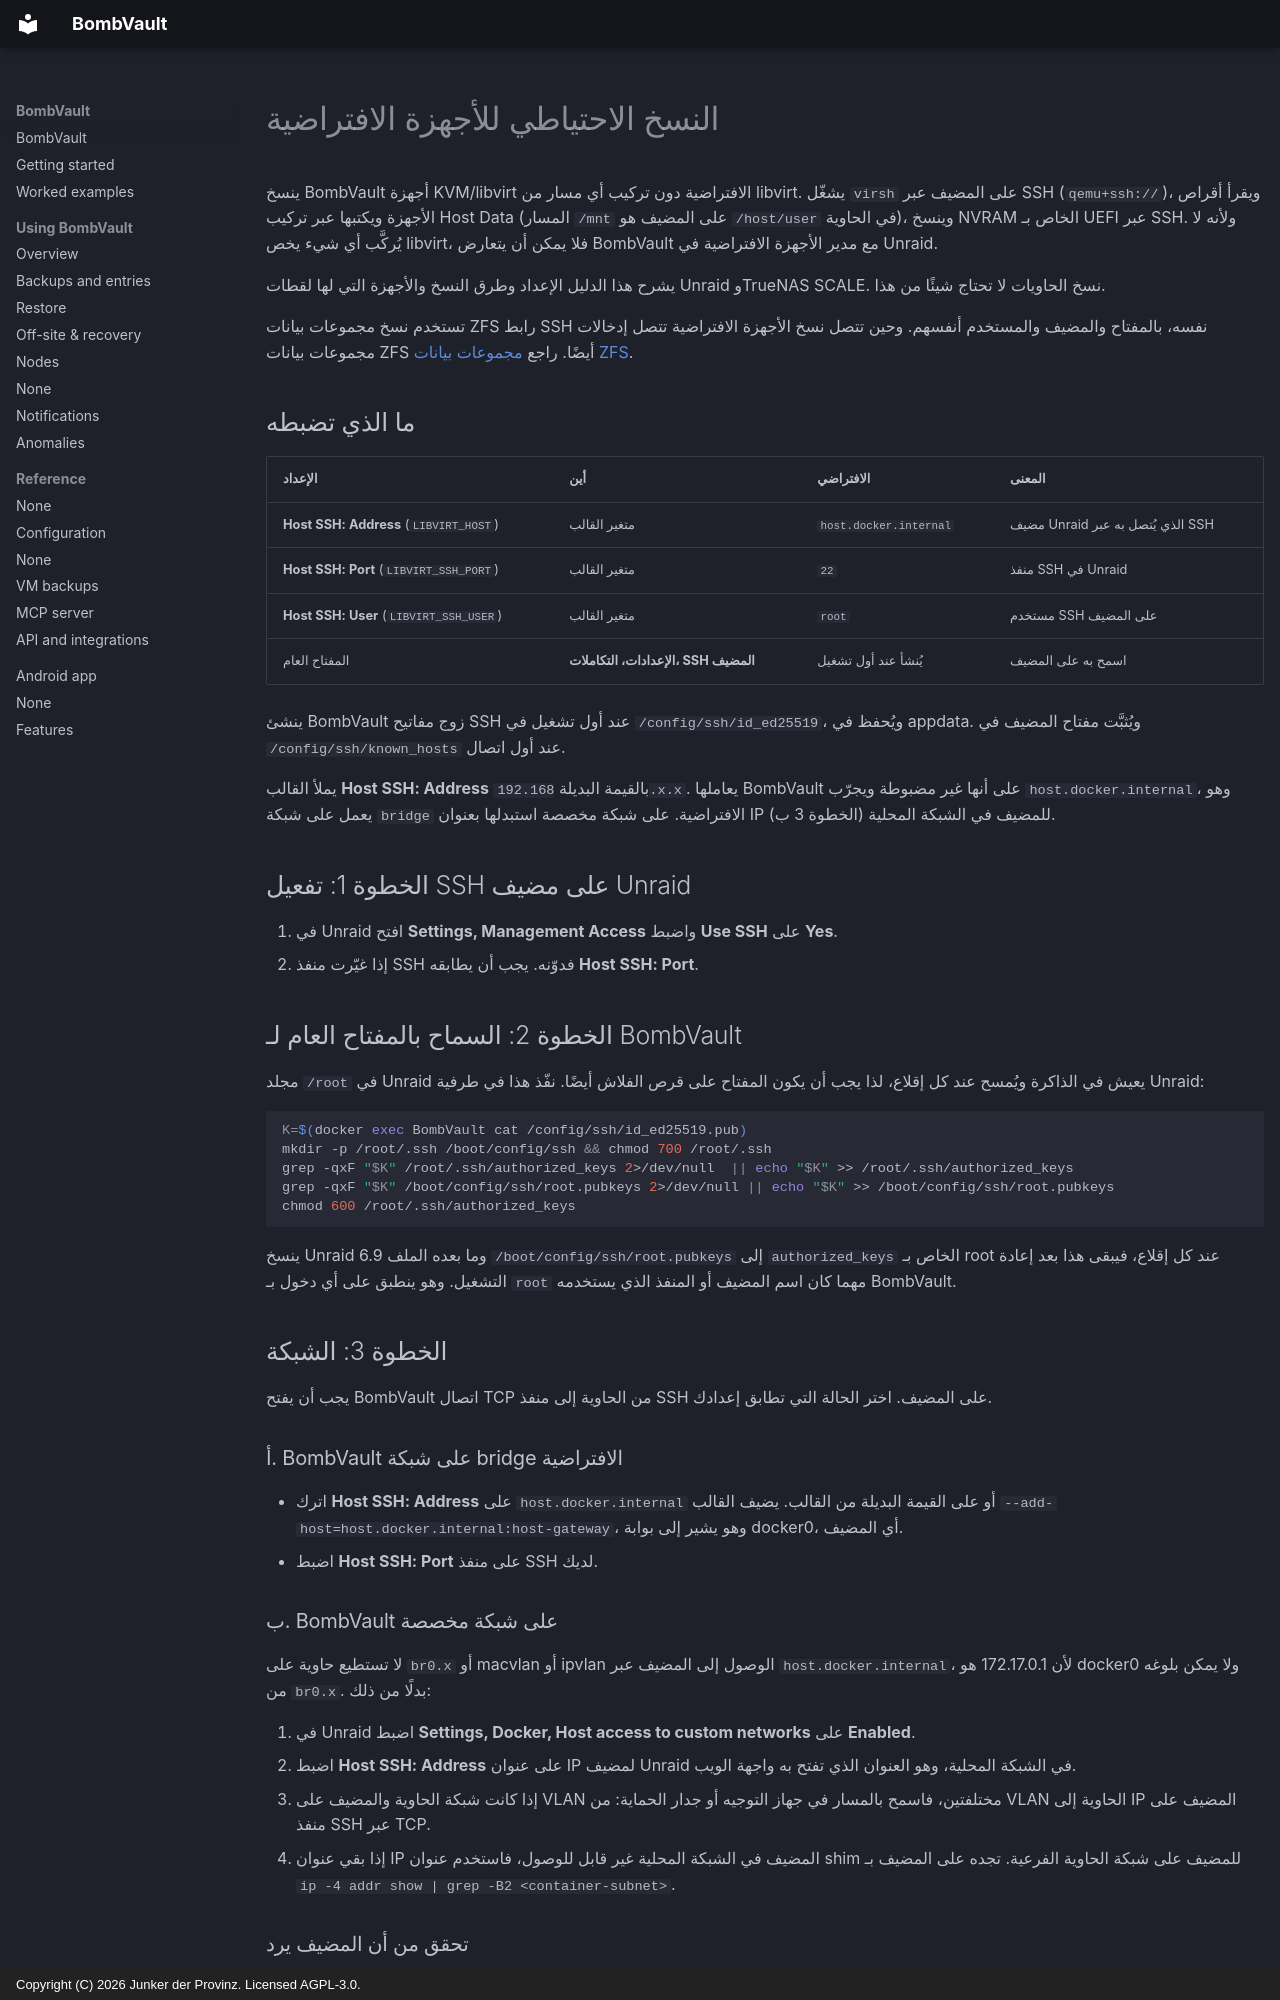

repository: junkerderprovinz/bombvault · page: vm-backup-ssh-setup.ar/index.html · generator: mkdocs · copyright: Copyright (C) 2026 Junker der Provinz. Licensed AGPL-3.0.

# النسخ الاحتياطي للأجهزة الافتراضية

ينسخ BombVault أجهزة KVM/libvirt الافتراضية دون تركيب أي مسار من libvirt. يشغّل `virsh` على المضيف عبر SSH (`qemu+ssh://`)، ويقرأ أقراص الأجهزة ويكتبها عبر تركيب Host Data (المسار `/mnt` على المضيف هو `/host/user` في الحاوية)، وينسخ NVRAM الخاص بـ UEFI عبر SSH. ولأنه لا يُركَّب أي شيء يخص libvirt، فلا يمكن أن يتعارض BombVault مع مدير الأجهزة الافتراضية في Unraid.

يشرح هذا الدليل الإعداد وطرق النسخ والأجهزة التي لها لقطات Unraid وTrueNAS SCALE. نسخ الحاويات لا تحتاج شيئًا من هذا.

تستخدم نسخ مجموعات بيانات ZFS رابط SSH نفسه، بالمفتاح والمضيف والمستخدم أنفسهم. وحين تتصل نسخ الأجهزة الافتراضية تتصل إدخالات مجموعات بيانات ZFS أيضًا. راجع [مجموعات بيانات ZFS](zfs-datasets.md).

## ما الذي تضبطه {#what-you-configure}

| الإعداد | أين | الافتراضي | المعنى |
|---|---|---|---|
| **Host SSH: Address** (`LIBVIRT_HOST`) | متغير القالب | `host.docker.internal` | مضيف Unraid الذي يُتصل به عبر SSH |
| **Host SSH: Port** (`LIBVIRT_SSH_PORT`) | متغير القالب | `22` | منفذ SSH في Unraid |
| **Host SSH: User** (`LIBVIRT_SSH_USER`) | متغير القالب | `root` | مستخدم SSH على المضيف |
| المفتاح العام | **الإعدادات، التكاملات، SSH المضيف** | يُنشأ عند أول تشغيل | اسمح به على المضيف |

ينشئ BombVault زوج مفاتيح SSH عند أول تشغيل في `/config/ssh/id_ed25519`، ويُحفظ في appdata. ويُثبَّت مفتاح المضيف في `/config/ssh/known_hosts` عند أول اتصال.

يملأ القالب **Host SSH: Address** بالقيمة البديلة `192.168.x.x`. يعاملها BombVault على أنها غير مضبوطة ويجرّب `host.docker.internal`، وهو يعمل على شبكة `bridge` الافتراضية. على شبكة مخصصة استبدلها بعنوان IP للمضيف في الشبكة المحلية (الخطوة 3 ب).

## الخطوة 1: تفعيل SSH على مضيف Unraid {#step-1}

1. في Unraid افتح **Settings, Management Access** واضبط **Use SSH** على **Yes**.
2. إذا غيّرت منفذ SSH فدوّنه. يجب أن يطابقه **Host SSH: Port**.

## الخطوة 2: السماح بالمفتاح العام لـ BombVault {#step-2}

مجلد `/root` في Unraid يعيش في الذاكرة ويُمسح عند كل إقلاع، لذا يجب أن يكون المفتاح على قرص الفلاش أيضًا. نفّذ هذا في طرفية Unraid:

```sh
K=$(docker exec BombVault cat /config/ssh/id_ed25519.pub)
mkdir -p /root/.ssh /boot/config/ssh && chmod 700 /root/.ssh
grep -qxF "$K" /root/.ssh/authorized_keys 2>/dev/null  || echo "$K" >> /root/.ssh/authorized_keys
grep -qxF "$K" /boot/config/ssh/root.pubkeys 2>/dev/null || echo "$K" >> /boot/config/ssh/root.pubkeys
chmod 600 /root/.ssh/authorized_keys
```

ينسخ Unraid 6.9 وما بعده الملف `/boot/config/ssh/root.pubkeys` إلى `authorized_keys` الخاص بـ root عند كل إقلاع، فيبقى هذا بعد إعادة التشغيل. وهو ينطبق على أي دخول بـ `root` مهما كان اسم المضيف أو المنفذ الذي يستخدمه BombVault.

## الخطوة 3: الشبكة {#step-3}

يجب أن يفتح BombVault اتصال TCP من الحاوية إلى منفذ SSH على المضيف. اختر الحالة التي تطابق إعدادك.

### أ. BombVault على شبكة bridge الافتراضية {#bridge}

- اترك **Host SSH: Address** على `host.docker.internal` أو على القيمة البديلة من القالب. يضيف القالب `--add-host=host.docker.internal:host-gateway`، وهو يشير إلى بوابة docker0، أي المضيف.
- اضبط **Host SSH: Port** على منفذ SSH لديك.

### ب. BombVault على شبكة مخصصة {#custom-network}

لا تستطيع حاوية على `br0.x` أو macvlan أو ipvlan الوصول إلى المضيف عبر `host.docker.internal`، لأن 172.17.0.1 هو docker0 ولا يمكن بلوغه من `br0.x`. بدلًا من ذلك:

1. في Unraid اضبط **Settings, Docker, Host access to custom networks** على **Enabled**.
2. اضبط **Host SSH: Address** على عنوان IP لمضيف Unraid في الشبكة المحلية، وهو العنوان الذي تفتح به واجهة الويب.
3. إذا كانت شبكة الحاوية والمضيف على VLAN مختلفتين، فاسمح بالمسار في جهاز التوجيه أو جدار الحماية: من VLAN الحاوية إلى IP المضيف على منفذ SSH عبر TCP.
4. إذا بقي عنوان IP المضيف في الشبكة المحلية غير قابل للوصول، فاستخدم عنوان shim للمضيف على شبكة الحاوية الفرعية. تجده على المضيف بـ `ip -4 addr show | grep -B2 <container-subnet>`.

### تحقق من أن المضيف يرد {#verify-reachability}

نفّذ هذا في طرفية Unraid، مع عنوان IP والمنفذ لديك:

```sh
docker exec BombVault timeout 6 bash -c 'echo > /dev/tcp/192.168.1.10/22' && echo OPEN || echo UNREACHABLE
```

`OPEN` تعني أن المسار يعمل. `UNREACHABLE` تعني أن شبكة الخطوة 3 تحتاج إلى إصلاح قبل أي شيء آخر.

## الخطوة 4: اضبط المتغيرات واختبر {#step-4}

1. في Unraid افتح **Docker**، وانقر على BombVault، واختر **Edit**، واضبط **Host SSH: Address** (و**Host SSH: Port** إن لم يكن 22) واضغط **Apply**. إذا كانت المتغيرات مفقودة فاستورد القالب من جديد، لأن Unraid يحتفظ بالإعدادات المحفوظة للحاوية الموجودة.
2. في BombVault افتح **الإعدادات، التكاملات، SSH المضيف** واضغط **اختبار الاتصال**. ينبغي أن يتحول إلى الأخضر.

النداء نفسه من الطرفية يسرد أجهزتك الافتراضية:

```sh
docker exec BombVault virsh -c "qemu+ssh://root@192.168.1.10:22/system?keyfile=/config/ssh/id_ed25519&known_hosts=/config/ssh/known_hosts&known_hosts_verify=auto" list --all
```
